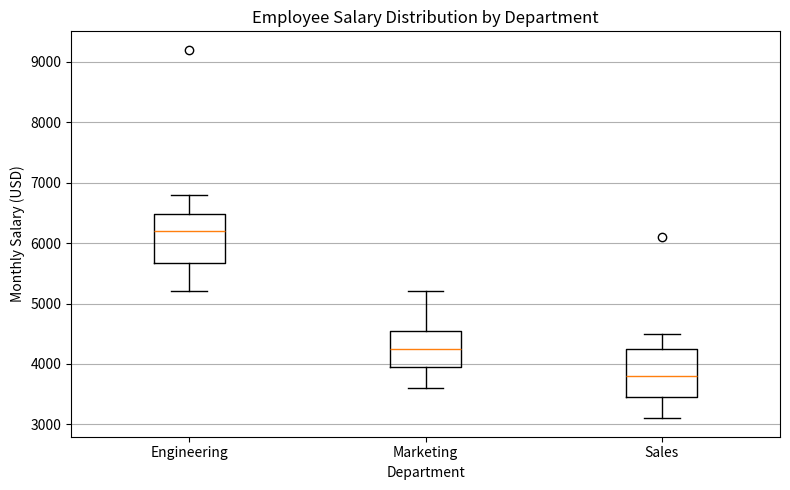

The script that saved this image:
#import library
import matplotlib.pyplot as plt

#define datasets
engineering = [
    5200, 5400, 5600, 5900, 6100,
    6300, 6400, 6500, 6800, 9200
]

marketing = [
    3600, 3800, 3900, 4100, 4200,
    4300, 4400, 4600, 4700, 5200
]

sales = [
    3100, 3300, 3400, 3600, 3700,
    3900, 4100, 4300, 4500, 6100
]

#define datasets for box plot
salary_data = [
    engineering,
    marketing,
    sales
]

#define fig and plot size
fig, ax = plt.subplots(figsize=(8, 5))

#define box plot
ax.boxplot(
    salary_data,
    tick_labels=[
        "Engineering",
        "Marketing",
        "Sales"
    ]
)

#define title and label
ax.set_title("Employee Salary Distribution by Department")
ax.set_xlabel("Department")
ax.set_ylabel("Monthly Salary (USD)")

#enable grid
ax.grid(True, axis="y")

#show
plt.tight_layout()
plt.show()
